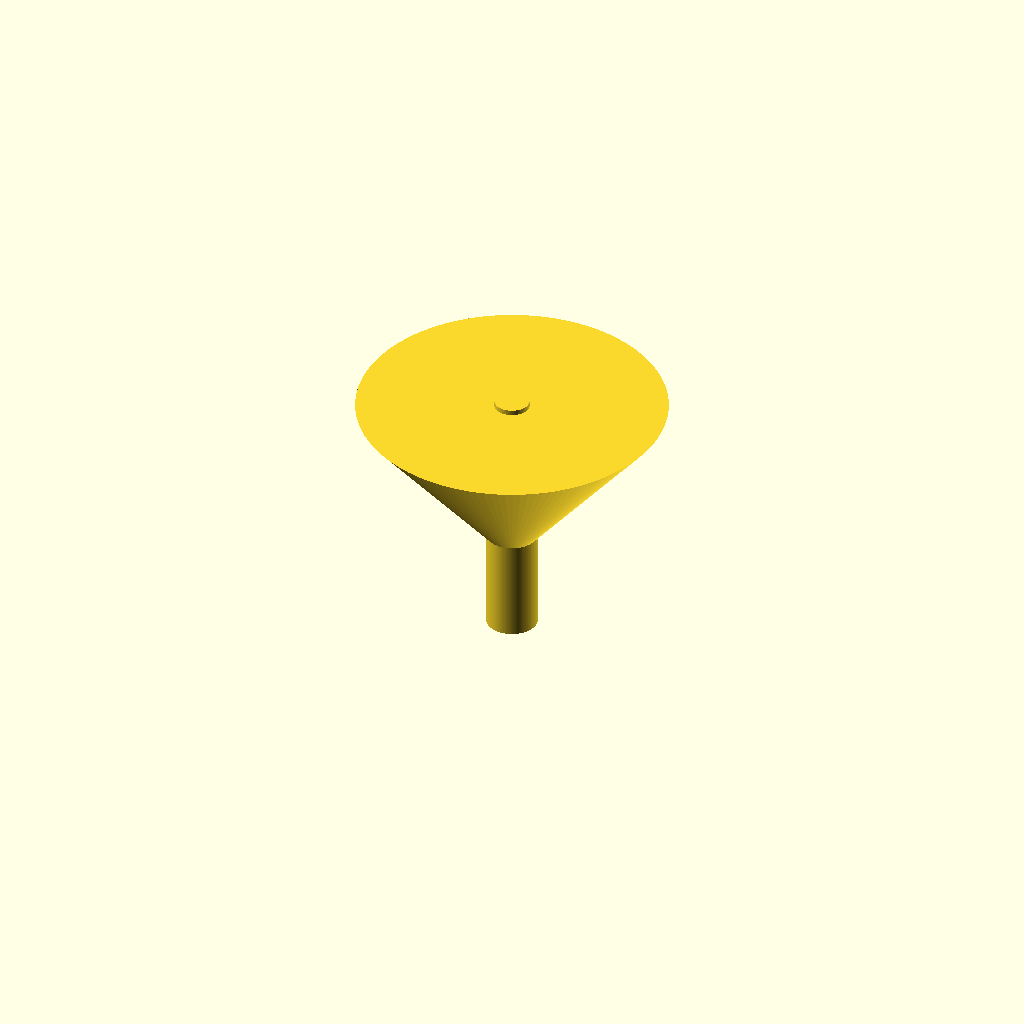
Cell 1 — every parameter at its default value.
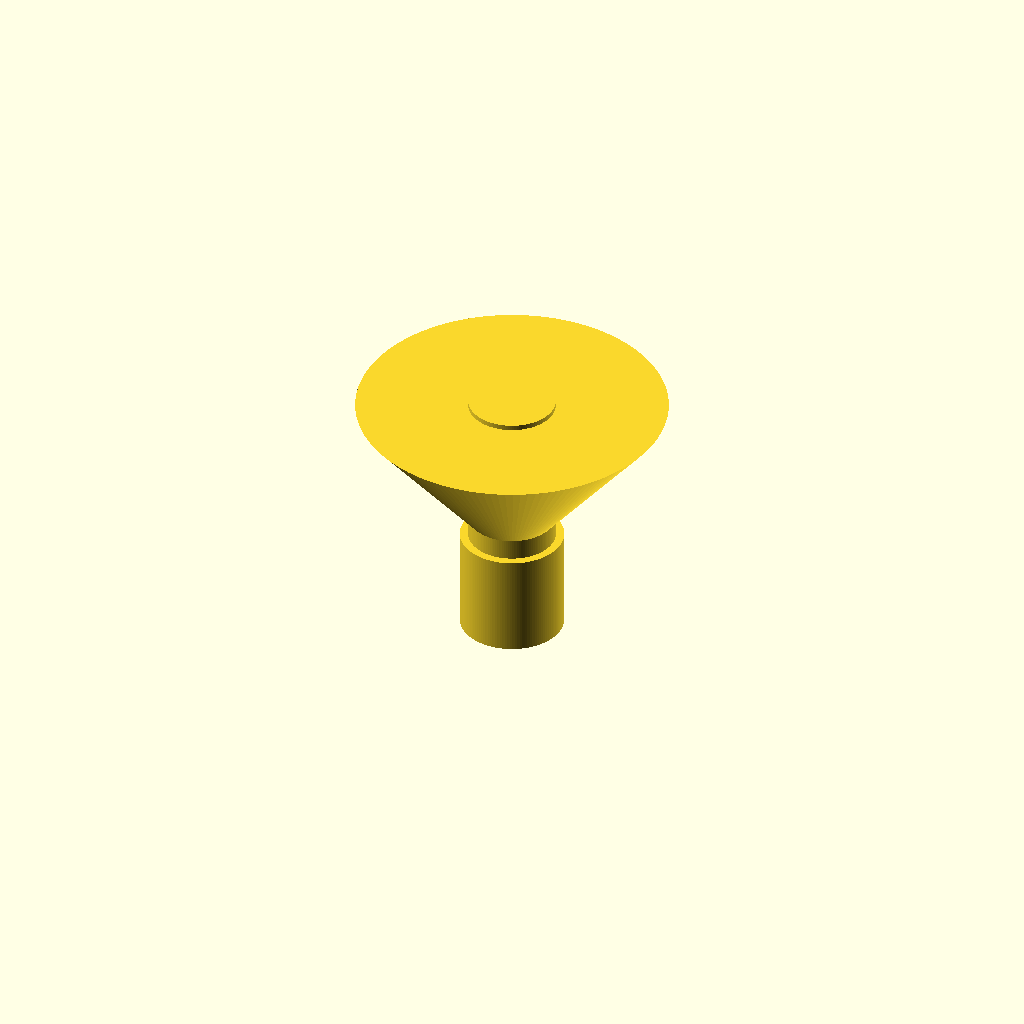
Cell 2: the same model with spout_od = 20.
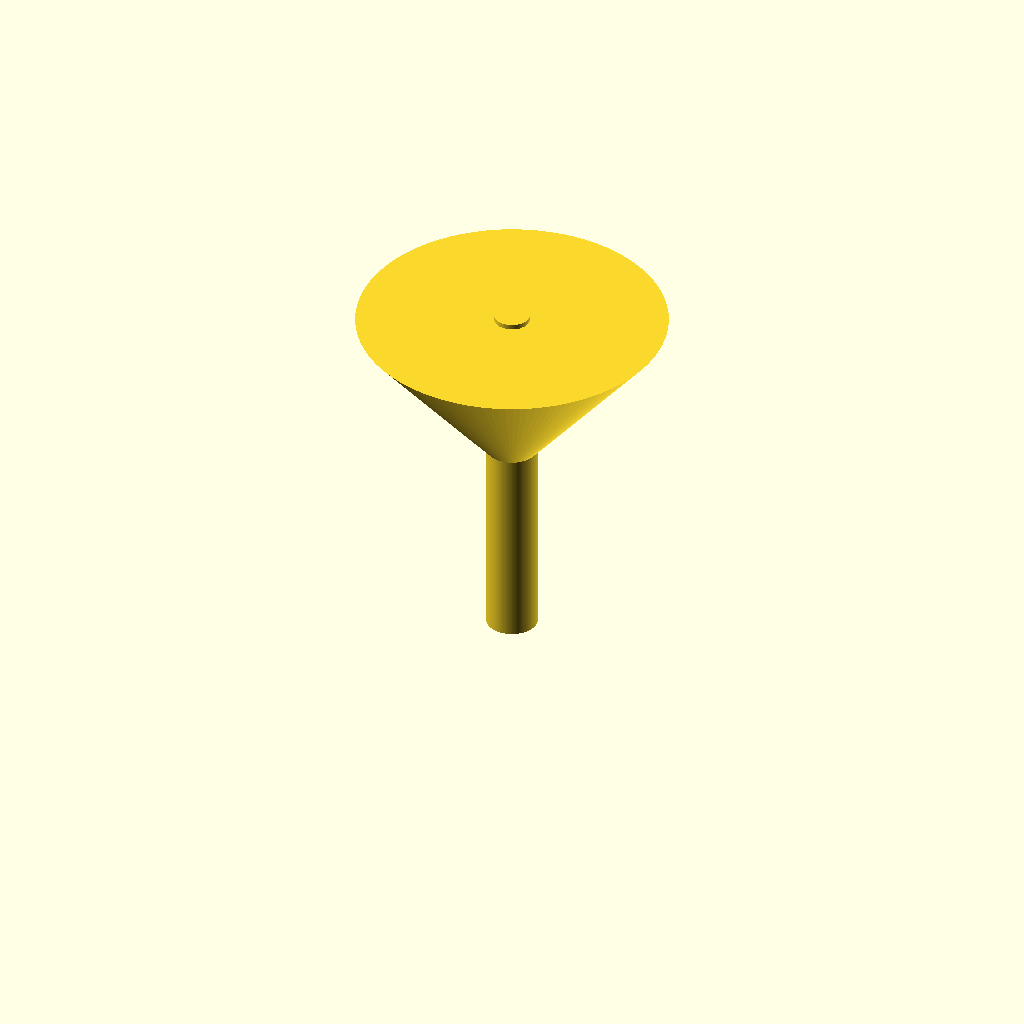
Cell 3: spout_h = 40 (everything else at default).
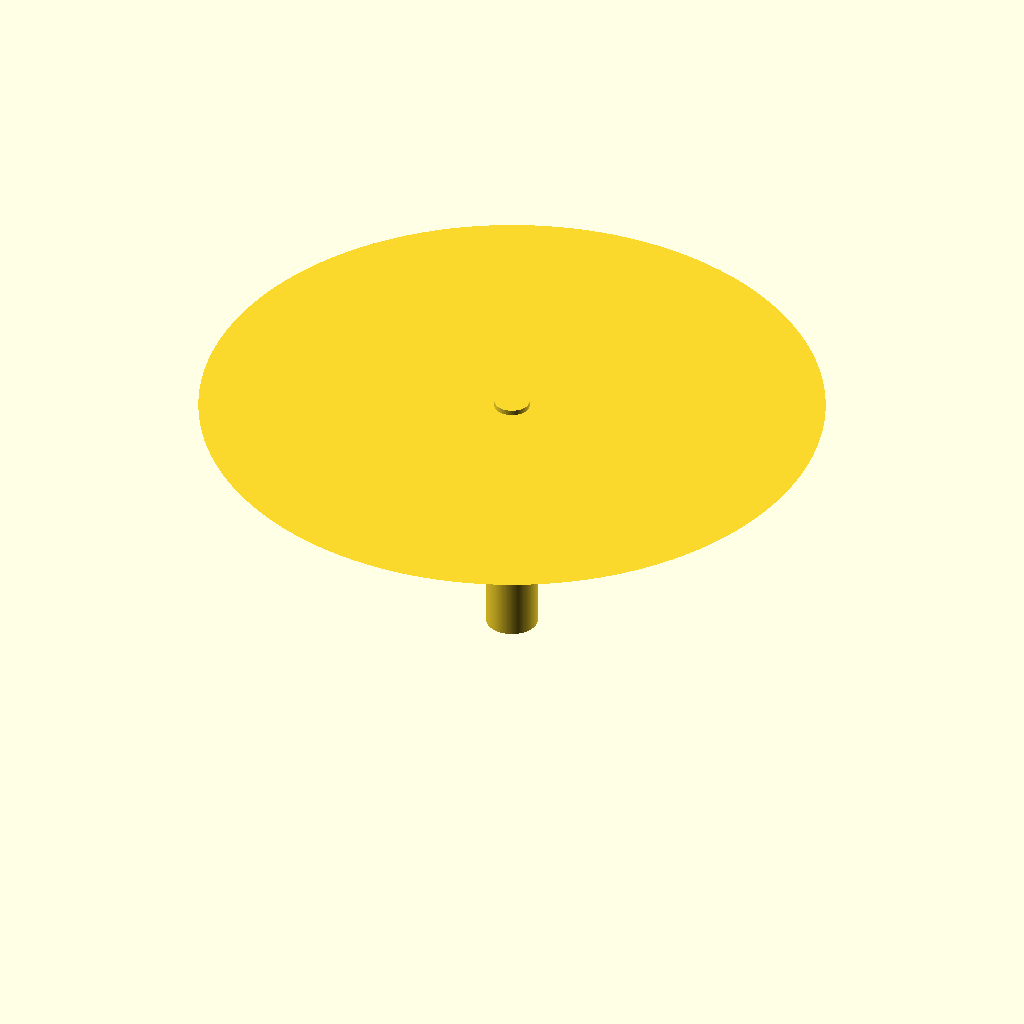
Cell 4 — cone_od_top set to 120, the other parameters unchanged.
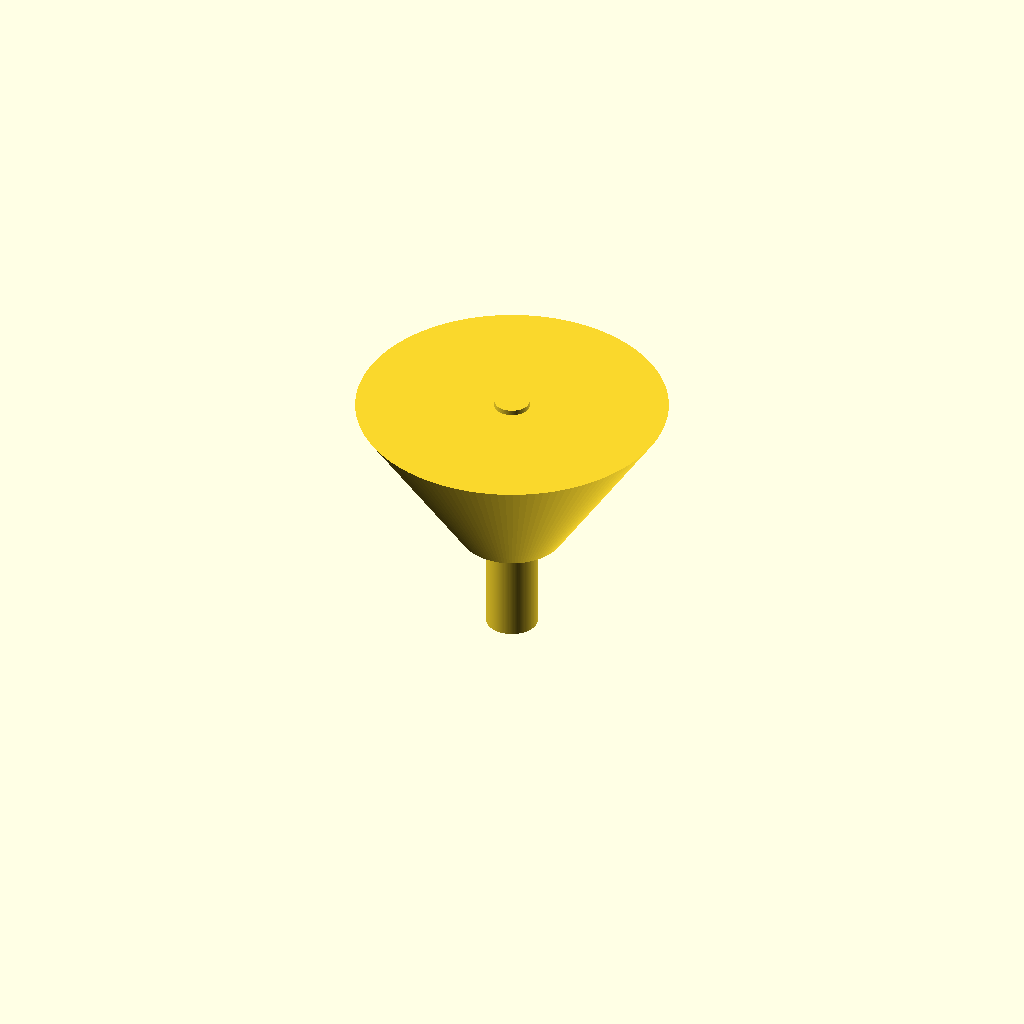
Cell 5: cone_od_bot = 20 (everything else at default).
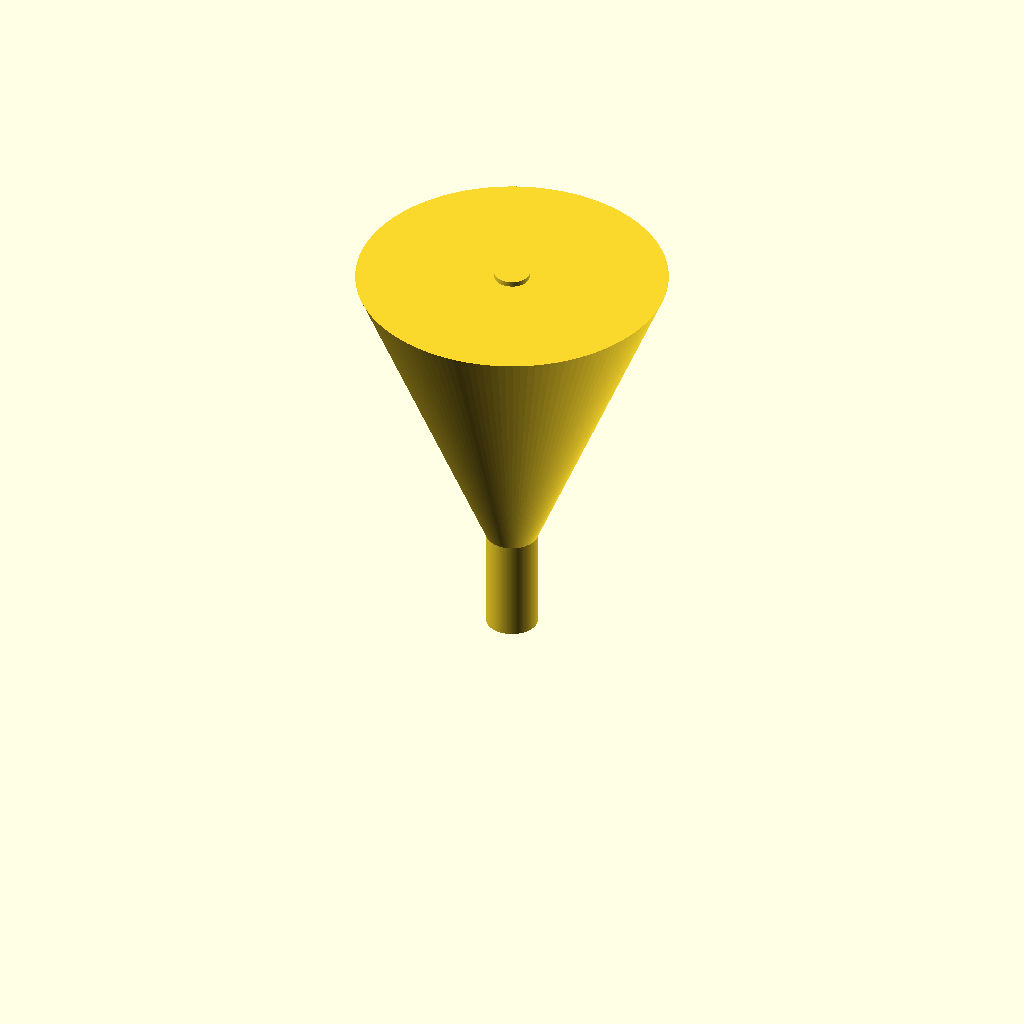
Cell 6: rim_h = 60 (everything else at default).
One fixed orthographic camera (rotation 55°, 0°, 25°; colour scheme Cornfield) for every cell.
The OpenSCAD source (bench/results/gpu-v11-h1-g6/code/scadcoder-v11/lab_funnel_60mm_s6_a2.scad):
// Lab funnel - printed upright with wide opening at top
// Straight spout from z = 0 to z = 20, cone from z = 20 to z = 50

// ---- Dimensions (mm) ----
spout_od      = 10;    // spout outer diameter
spout_h       = 20;    // spout height (z = 0 to 20)
cone_od_top   = 60;    // cone outer diameter at rim (z = 50)
cone_od_bot   = 10;    // cone outer diameter at base (z = 20)
rim_h         = 30;    // cone height (z = 20 to 50)
wall          = 1.6;   // wall thickness everywhere

$fn = 128;

// ---- Derived ----
bore = spout_od - 2 * wall;   // 6.8 mm bore in spout

// ---- Model ----
union() {
    // Spout
    translate([0, 0, 0])
        cylinder(h = spout_h, d = spout_od);

    // Cone
    translate([0, 0, spout_h])
        cylinder(h = rim_h, d1 = cone_od_bot, d2 = cone_od_top);
}

// ---- Cut through bore (past both end faces) ----
translate([0, 0, -1])
    cylinder(h = spout_h + rim_h + 2, d = bore);
Customizer parameters (derived from the source; name, type, default, range or options):
spout_od: number, default 10
spout_h: number, default 20
cone_od_top: number, default 60
cone_od_bot: number, default 10
rim_h: number, default 30
wall: number, default 1.6
